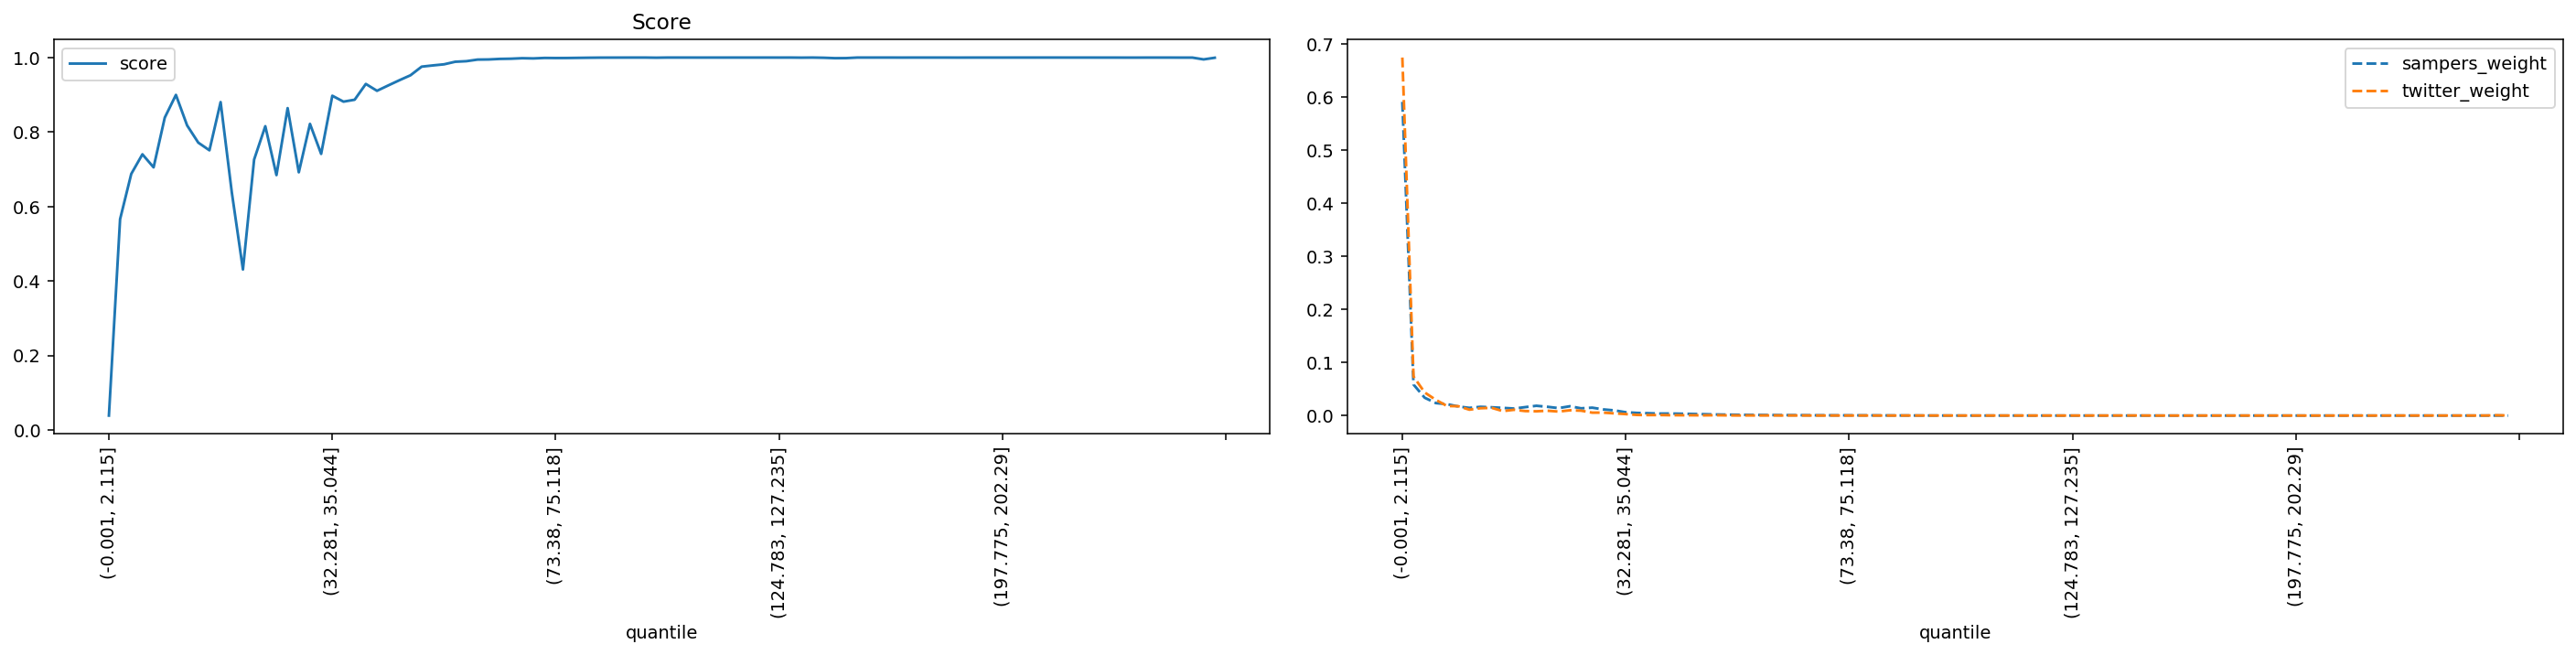

Values plotted in this chart, from the file beside it:
quantile, score, sampers_weight, twitter_weight
(-0.001, 2.115], 0.03883, 0.5905, 0.674
(2.115, 3.2], 0.566, 0.05848, 0.07356
(3.2, 4.113], 0.6876, 0.03364, 0.04351
(4.113, 4.957], 0.7402, 0.02354, 0.02963
(4.957, 5.788], 0.7052, 0.02156, 0.01801
(5.788, 6.614], 0.8387, 0.01715, 0.01768
(6.614, 7.456], 0.8998, 0.0145, 0.01112
(7.456, 8.337], 0.8179, 0.01649, 0.01388
(8.337, 9.272], 0.7716, 0.01563, 0.01456
(9.272, 10.288], 0.751, 0.01447, 0.008458
(10.288, 11.406], 0.8804, 0.01328, 0.01093
(11.406, 12.65], 0.6385, 0.01592, 0.008506
(12.65, 14.062], 0.431, 0.01846, 0.008097
(14.062, 15.693], 0.7262, 0.01652, 0.009114
(15.693, 17.608], 0.8156, 0.01408, 0.007568
(17.608, 19.895], 0.6844, 0.01758, 0.01001
(19.895, 22.678], 0.8642, 0.01368, 0.009238
(22.678, 25.793], 0.6919, 0.01488, 0.005535
(25.793, 29.162], 0.8219, 0.01163, 0.005563
(29.162, 32.281], 0.7414, 0.009746, 0.004148
(32.281, 35.044], 0.8974, 0.006282, 0.002815
(35.044, 37.614], 0.8816, 0.005041, 0.001263
(37.614, 40.002], 0.8868, 0.004463, 0.0009324
(40.002, 42.213], 0.9291, 0.003784, 0.001051
(42.213, 44.525], 0.9107, 0.003849, 0.0007059
(44.525, 46.962], 0.925, 0.003504, 0.0006447
(46.962, 49.411], 0.939, 0.003079, 0.0006051
(49.411, 51.915], 0.9524, 0.002642, 0.0004348
(51.915, 54.193], 0.9756, 0.002102, 0.0007026
(54.193, 56.242], 0.9788, 0.001814, 0.0004116
(56.242, 58.166], 0.9818, 0.00154, 0.000205
(58.166, 60.05], 0.9887, 0.001317, 0.0002877
(60.05, 61.85], 0.9902, 0.00116, 0.0001934
(61.85, 63.607], 0.9945, 0.001015, 0.000329
(63.607, 65.353], 0.9949, 0.0008693, 0.0002133
(65.353, 67.048], 0.9964, 0.0008275, 0.0002463
(67.048, 68.668], 0.9969, 0.0007296, 0.0001918
(68.668, 70.216], 0.9982, 0.00054, 0.0001256
(70.216, 71.784], 0.9976, 0.0005627, 9.753855666080893e-05
(71.784, 73.38], 0.9989, 0.0004453, 0.0001438
(73.38, 75.118], 0.9987, 0.0004652, 0.0001141
(75.118, 76.989], 0.9988, 0.0004526, 0.0001256
(76.989, 78.993], 0.9992, 0.0003926, 0.0001108
(78.993, 81.161], 0.9995, 0.000298, 8.927257728277429e-05
(81.161, 83.559], 0.9998, 0.0002176, 8.431298965595348e-05
(83.559, 86.01], 0.9998, 0.0001876, 0.0001455
(86.01, 88.485], 0.9999, 0.0001405, 0.0001289
(88.485, 90.999], 1, 8.389547810042993e-05, 0.0001091
(90.999, 93.534], 1, 5.825244540259196e-05, 8.265979378034652e-05
(93.534, 96.205], 0.9996, 4.409851790579927e-05, 0.0001124
(96.205, 99.019], 1, 3.9764628754665473e-05, 4.794268039260097e-05
(99.019, 102.003], 1, 3.45752849278547e-05, 5.786185564624258e-05
(102.003, 105.095], 1, 2.7396882431915377e-05, 5.786185564624257e-05
(105.095, 108.257], 0.9999, 3.1259491603097985e-05, 0.0001075
(108.257, 111.141], 1, 2.4383511828257054e-05, 7.604701027791881e-05
(111.141, 113.928], 0.9999, 1.4963963616942427e-05, 7.935340202913269e-05
(113.928, 116.649], 1, 1.789834964523764e-05, 5.124907214381486e-05
(116.649, 119.431], 1, 9.757962843305013e-06, 6.447463914867029e-05
(119.431, 122.169], 1, 1.2941773950446065e-05, 5.786185564624256e-05
(122.169, 124.783], 1, 8.40147774727441e-06, 4.628948451699405e-05
... 40 more rows
